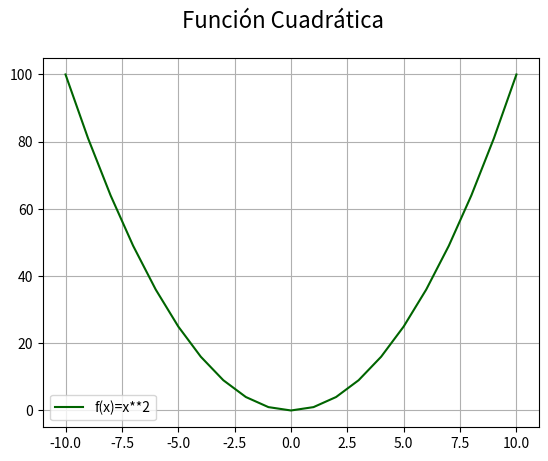

Write Python code to recreate this figure.
# Matplotlib [Python]
# Ejercicios de práctica

# [redacted]
# Version: 2.0

# IMPORTANTE: NO borrar los comentarios
# que aparecen en verde con el hashtag "#"

# Ejercicios de matplotlib
import numpy as np
import matplotlib.pyplot as plt

def line_plot(x, y, title, fx):
    fig = plt.figure()
    fig.suptitle(title, fontsize=16)
    ax = fig.add_subplot()

    ax.plot(x, y, c='darkgreen', label=fx)
    ax.legend()
    ax.grid()
    plt.show()
    print("Fin line plot")


if __name__ == '__main__':
    print("Bienvenidos a otra clase de Inove con Python")
    print("Line Plot")

    # NOTA: aproveche los ejemplos de "line_plot" de clase

    # Alumnos: Se desea graficar los valores de "x" e "y" en un gráfico de línea

    # Función que se desea graficar:
    # y = x**2

    x = list(range(-10, 11, 1))

    # Bucle que completa y calcula todos los valores de "y"
    y = []
    for i in x:
        y.append(i**2)

    # Crear una "figura" y crear un "ax" con add_subplot
    # Graficar el "line plot" de "y" en función de "x"

    # Colocar la leyenda y el label con el nombre de la función
    # Darle color a la línea a su elección
    leg = 'Función Cuadrática'
    label = 'f(x)=x**2'

    # Crear acá su gráfico

    grafico = line_plot(x, y, leg, label)

    print("terminamos")